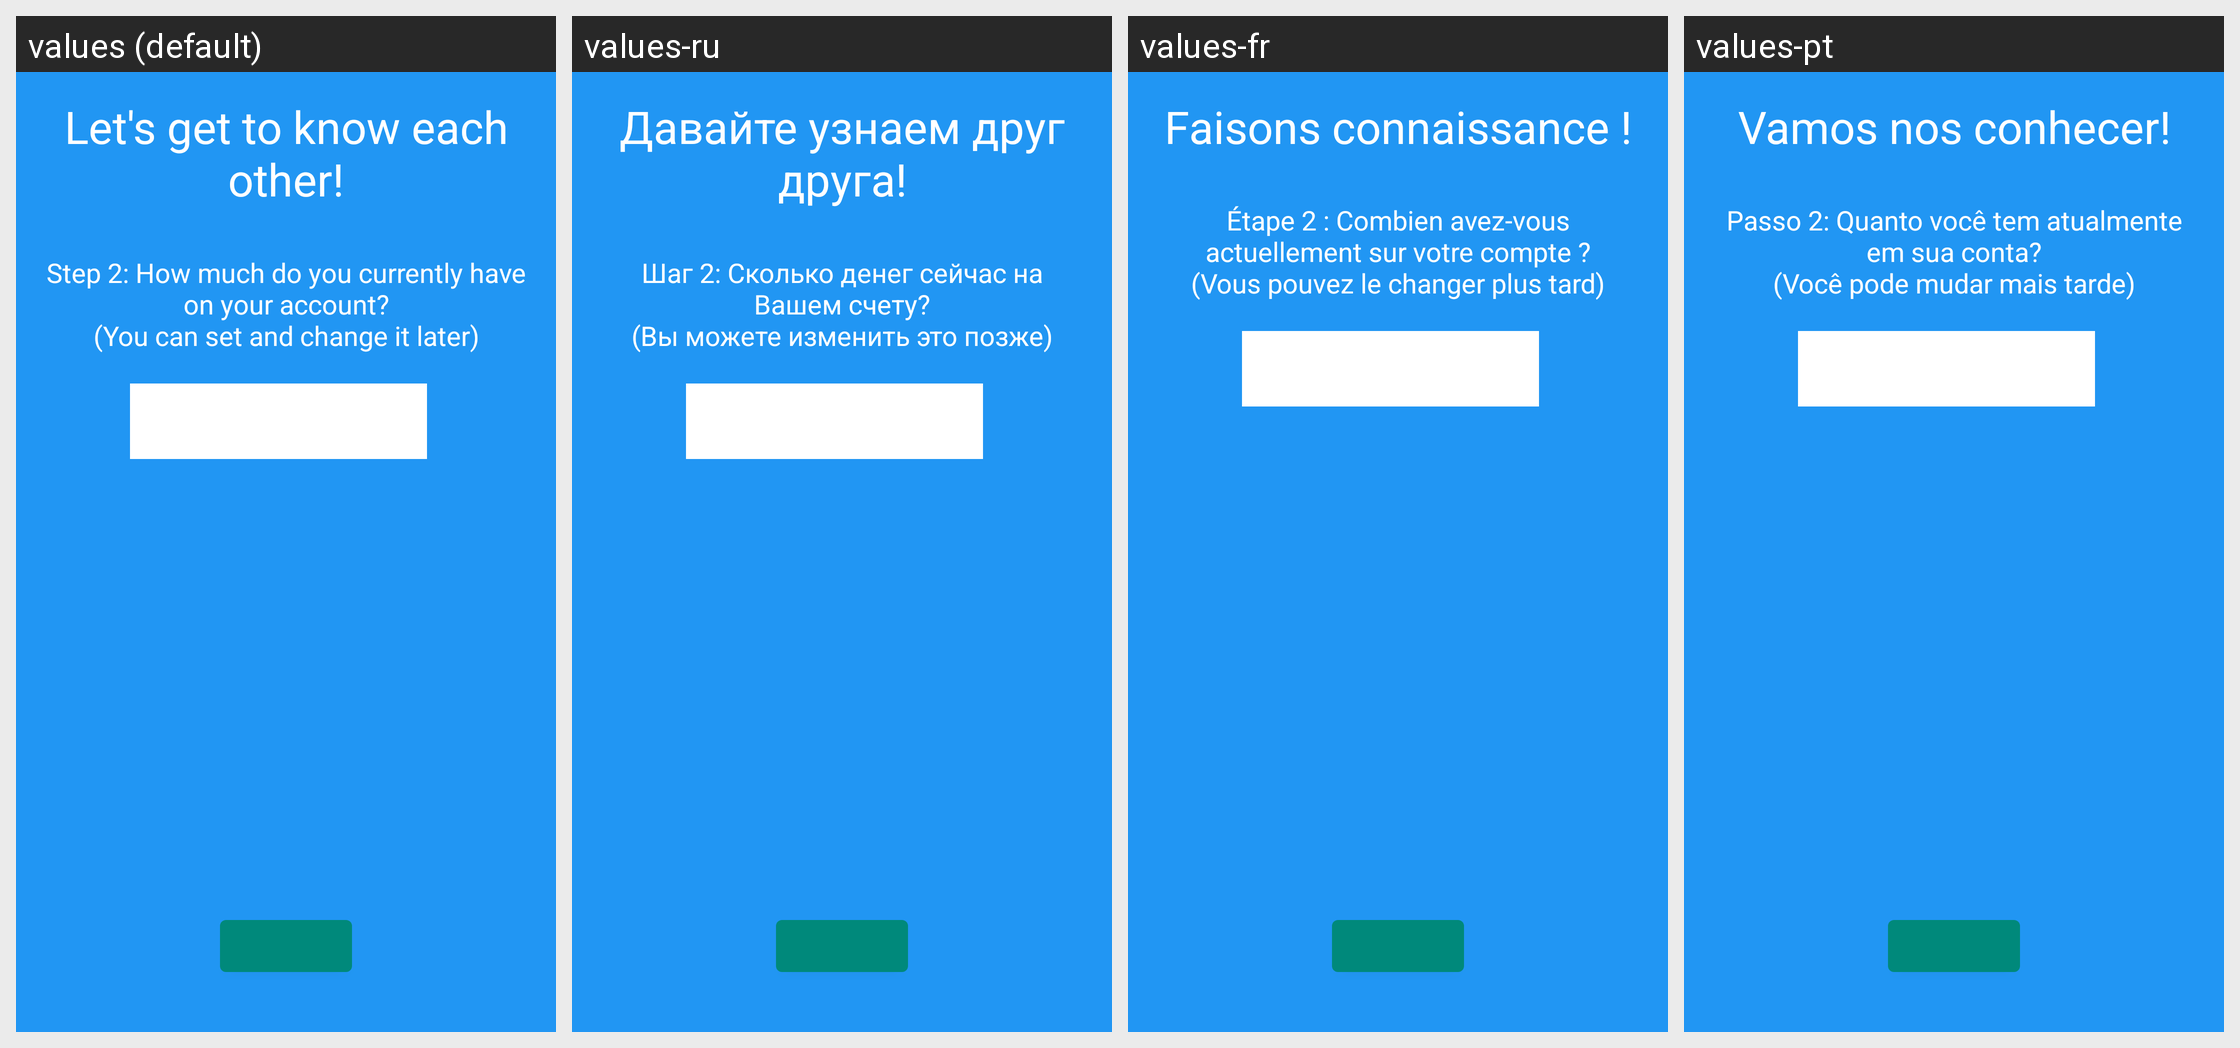

This grid shows one Android layout under several languages. Give, for every string resource on the screen, its name, the default text and each shown locale's text.
Android screen res/layout/fragment_onboarding3.xml rendered under 4 locales, left to right: values (default), values-ru, values-fr, values-pt. Device: Nexus 5 (rendered at 1080×1920; each locale shown at half size, 540×960, under a caption strip naming it); theme LoadingTheme.
Other locales in the repository, not shown: values-de, values-es, values-it.
Strings drawn on this screen, with the default value and each locale's value (text and hints the layout hard-codes, and strings that could not be matched under every locale, appear in the picture but are not listed):

onboarding_screen_3_title
  values: Let's get to know each other!
  values-ru: Давайте узнаем друг друга!
  values-fr: Faisons connaissance !
  values-pt: Vamos nos conhecer!

onboarding_screen_3_message
  values: Step 2: How much do you currently have on your account?
      (You can set and change it later)
  values-ru: Шаг 2: Сколько денег сейчас на Вашем счету?
      (Вы можете изменить это позже)
  values-fr: Étape 2 : Combien avez-vous actuellement sur votre compte ?
      (Vous pouvez le changer plus tard)
  values-pt: Passo 2: Quanto você tem atualmente em sua conta?
      (Você pode mudar mais tarde)
